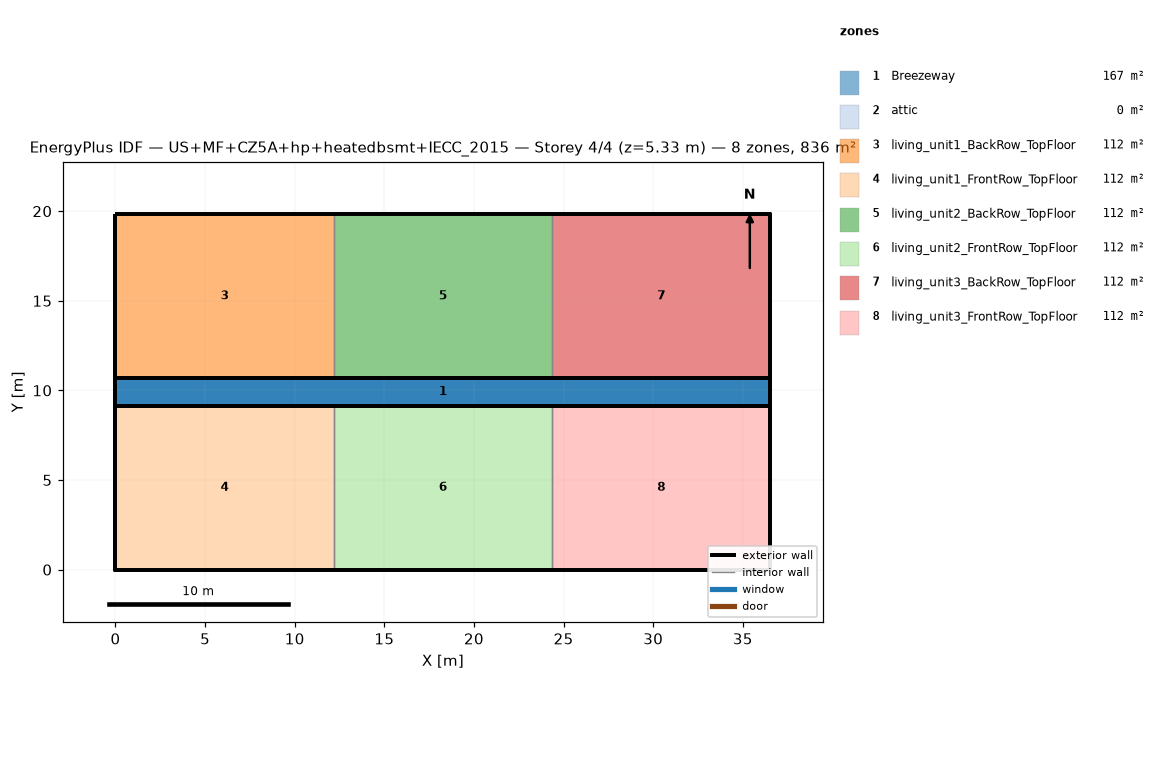
=== STOREY PLAN SPEC (per zone: floor XY polygon, exterior-wall plan segments, windows/doors) ===
zone 1: Breezeway  (167.0 m²)
  floor: (36.54, 9.16) (0.00, 9.16) (0.00, 10.68) (36.54, 10.68)
  floor: (36.54, 9.16) (0.00, 9.16) (0.00, 10.68) (36.54, 10.68)
  floor: (36.54, 9.16) (0.00, 9.16) (0.00, 10.68) (36.54, 10.68)
zone 2: attic  (0.0 m²)
  exterior wall: (36.54, 0.00) – (36.54, 19.84) – (36.54, 9.92)  [29.8 m]
  exterior wall: (0.00, 19.84) – (0.00, 0.00) – (0.00, 9.92)  [29.8 m]
zone 3: living_unit1_BackRow_TopFloor  (111.5 m²)
  floor: (12.18, 10.68) (0.00, 10.68) (0.00, 19.84) (12.18, 19.84)
  exterior wall: (12.18, 19.84) – (0.00, 19.84)  [12.2 m]
  exterior wall: (0.00, 19.84) – (0.00, 10.68)  [9.2 m]
  exterior wall: (0.00, 10.68) – (12.18, 10.68)  [12.2 m]
  interior walls: 1
zone 4: living_unit1_FrontRow_TopFloor  (111.5 m²)
  floor: (12.18, 0.00) (0.00, 0.00) (0.00, 9.16) (12.18, 9.16)
  exterior wall: (0.00, 0.00) – (12.18, 0.00)  [12.2 m]
  exterior wall: (0.00, 9.16) – (0.00, 0.00)  [9.2 m]
  exterior wall: (12.18, 9.16) – (0.00, 9.16)  [12.2 m]
  interior walls: 1
zone 5: living_unit2_BackRow_TopFloor  (111.5 m²)
  floor: (24.36, 10.68) (12.18, 10.68) (12.18, 19.84) (24.36, 19.84)
  exterior wall: (12.18, 10.68) – (24.36, 10.68)  [12.2 m]
  exterior wall: (24.36, 19.84) – (12.18, 19.84)  [12.2 m]
  interior walls: 2
zone 6: living_unit2_FrontRow_TopFloor  (111.5 m²)
  floor: (24.36, 0.00) (12.18, 0.00) (12.18, 9.16) (24.36, 9.16)
  exterior wall: (12.18, 0.00) – (24.36, 0.00)  [12.2 m]
  exterior wall: (24.36, 9.16) – (12.18, 9.16)  [12.2 m]
  interior walls: 2
zone 7: living_unit3_BackRow_TopFloor  (111.5 m²)
  floor: (36.54, 10.68) (24.36, 10.68) (24.36, 19.84) (36.54, 19.84)
  exterior wall: (36.54, 10.68) – (36.54, 19.84)  [9.2 m]
  exterior wall: (36.54, 19.84) – (24.36, 19.84)  [12.2 m]
  exterior wall: (24.36, 10.68) – (36.54, 10.68)  [12.2 m]
  interior walls: 1
zone 8: living_unit3_FrontRow_TopFloor  (111.5 m²)
  floor: (36.54, 0.00) (24.36, 0.00) (24.36, 9.16) (36.54, 9.16)
  exterior wall: (24.36, 0.00) – (36.54, 0.00)  [12.2 m]
  exterior wall: (36.54, 0.00) – (36.54, 9.16)  [9.2 m]
  exterior wall: (36.54, 9.16) – (24.36, 9.16)  [12.2 m]
  interior walls: 1

=== DERIVED (storey summary) ===
Building: US+MF+CZ5A+hp+heatedbsmt+IECC_2015
Storey: 4 of 4  (floor level z = 5.33 m)
Storey gross floor area: 836.2 m²
Zones on this storey: 8
  - Breezeway: floor 167.0 m²
  - attic: floor 0.0 m²; exterior wall 59.5 m (81.9 m²); WWR 0.0%
  - living_unit1_BackRow_TopFloor: floor 111.5 m²; exterior wall 33.5 m (86.9 m²); WWR 0.0%
  - living_unit1_FrontRow_TopFloor: floor 111.5 m²; exterior wall 33.5 m (86.9 m²); WWR 0.0%
  - living_unit2_BackRow_TopFloor: floor 111.5 m²; exterior wall 24.4 m (63.1 m²); WWR 0.0%
  - living_unit2_FrontRow_TopFloor: floor 111.5 m²; exterior wall 24.4 m (63.1 m²); WWR 0.0%
  - living_unit3_BackRow_TopFloor: floor 111.5 m²; exterior wall 33.5 m (86.9 m²); WWR 0.0%
  - living_unit3_FrontRow_TopFloor: floor 111.5 m²; exterior wall 33.5 m (86.9 m²); WWR 0.0%
Zone adjacency (shared interzone walls):
  - living_unit1_BackRow_TopFloor ↔ living_unit2_BackRow_TopFloor
  - living_unit1_FrontRow_TopFloor ↔ living_unit2_FrontRow_TopFloor
  - living_unit2_BackRow_TopFloor ↔ living_unit3_BackRow_TopFloor
  - living_unit2_FrontRow_TopFloor ↔ living_unit3_FrontRow_TopFloor